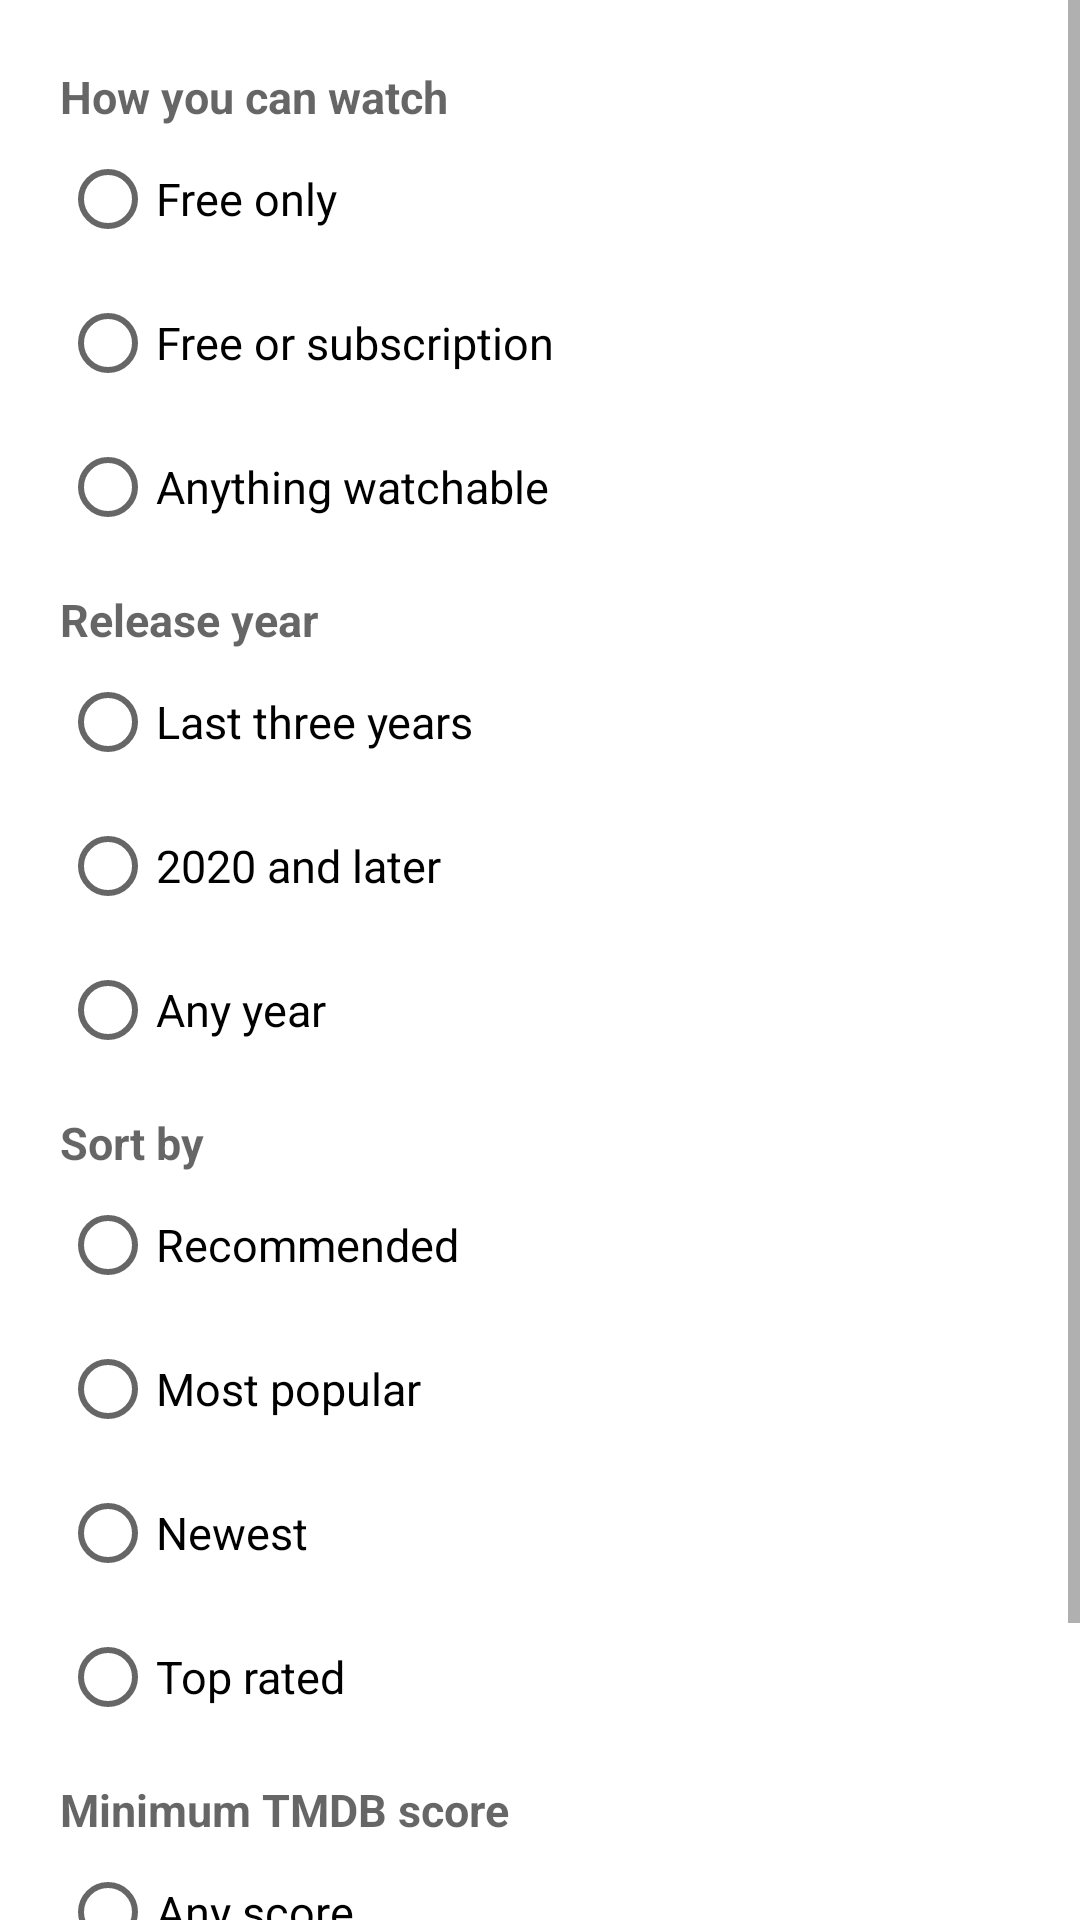

Write the Android layout XML for this screen, with the resource values it uses.
<!-- AndroidManifest.xml: application theme OpeningTheme -->
<!-- res/layout/dialog_discover_filters.xml -->
<?xml version="1.0" encoding="utf-8"?>
<ScrollView xmlns:android="http://schemas.android.com/apk/res/android"
    android:layout_width="match_parent"
    android:layout_height="wrap_content">

    <LinearLayout
        android:layout_width="match_parent"
        android:layout_height="wrap_content"
        android:orientation="vertical"
        android:paddingHorizontal="20dp"
        android:paddingTop="12dp">

        <TextView
            style="@style/DiscoverFilterHeading"
            android:text="@string/discover_filters_access" />

        <RadioGroup
            android:id="@+id/accessGroup"
            android:layout_width="match_parent"
            android:layout_height="wrap_content">

            <RadioButton
                android:id="@+id/accessFree"
                style="@style/DiscoverFilterOption"
                android:text="@string/discover_filter_free" />

            <RadioButton
                android:id="@+id/accessSubscription"
                style="@style/DiscoverFilterOption"
                android:text="@string/discover_filter_subscription" />

            <RadioButton
                android:id="@+id/accessAny"
                style="@style/DiscoverFilterOption"
                android:text="@string/discover_filter_any" />
        </RadioGroup>

        <TextView
            style="@style/DiscoverFilterHeading"
            android:text="@string/discover_filters_years" />

        <RadioGroup
            android:id="@+id/yearsGroup"
            android:layout_width="match_parent"
            android:layout_height="wrap_content">

            <RadioButton
                android:id="@+id/yearsLatest"
                style="@style/DiscoverFilterOption"
                android:text="@string/discover_years_latest" />

            <RadioButton
                android:id="@+id/years2020"
                style="@style/DiscoverFilterOption"
                android:text="@string/discover_years_2020" />

            <RadioButton
                android:id="@+id/yearsAny"
                style="@style/DiscoverFilterOption"
                android:text="@string/discover_years_any" />
        </RadioGroup>

        <TextView
            style="@style/DiscoverFilterHeading"
            android:text="@string/discover_filters_sort" />

        <RadioGroup
            android:id="@+id/sortGroup"
            android:layout_width="match_parent"
            android:layout_height="wrap_content">

            <RadioButton
                android:id="@+id/sortRecommended"
                style="@style/DiscoverFilterOption"
                android:text="@string/discover_sort_recommended" />

            <RadioButton
                android:id="@+id/sortPopular"
                style="@style/DiscoverFilterOption"
                android:text="@string/discover_sort_popular" />

            <RadioButton
                android:id="@+id/sortNewest"
                style="@style/DiscoverFilterOption"
                android:text="@string/discover_sort_newest" />

            <RadioButton
                android:id="@+id/sortRating"
                style="@style/DiscoverFilterOption"
                android:text="@string/discover_sort_rating" />
        </RadioGroup>

        <TextView
            style="@style/DiscoverFilterHeading"
            android:text="@string/discover_filters_rating" />

        <RadioGroup
            android:id="@+id/ratingGroup"
            android:layout_width="match_parent"
            android:layout_height="wrap_content">

            <RadioButton
                android:id="@+id/ratingAny"
                style="@style/DiscoverFilterOption"
                android:text="@string/discover_rating_any" />

            <RadioButton
                android:id="@+id/rating6"
                style="@style/DiscoverFilterOption"
                android:text="@string/discover_rating_6" />

            <RadioButton
                android:id="@+id/rating7"
                style="@style/DiscoverFilterOption"
                android:text="@string/discover_rating_7" />
        </RadioGroup>
    </LinearLayout>
</ScrollView>
<!-- resources referenced by this layout -->
<resources>
  <string name="discover_filter_any">Anything watchable</string>
  <string name="discover_filter_free">Free only</string>
  <string name="discover_filter_subscription">Free or subscription</string>
  <string name="discover_filters_access">How you can watch</string>
  <string name="discover_filters_rating">Minimum TMDB score</string>
  <string name="discover_filters_sort">Sort by</string>
  <string name="discover_filters_years">Release year</string>
  <string name="discover_rating_6">6 or higher</string>
  <string name="discover_rating_7">7 or higher</string>
  <string name="discover_rating_any">Any score</string>
  <string name="discover_sort_newest">Newest</string>
  <string name="discover_sort_popular">Most popular</string>
  <string name="discover_sort_rating">Top rated</string>
  <string name="discover_sort_recommended">Recommended</string>
  <string name="discover_years_2020">2020 and later</string>
  <string name="discover_years_any">Any year</string>
  <string name="discover_years_latest">Last three years</string>
  <style name="DiscoverFilterHeading">
          <item name="android:layout_width">match_parent</item>
          <item name="android:layout_height">wrap_content</item>
          <item name="android:layout_marginTop">10dp</item>
          <item name="android:textAppearance">?android:attr/textAppearanceMedium</item>
          <item name="android:textSize">15sp</item>
          <item name="android:textStyle">bold</item>
      </style>
  <style name="DiscoverFilterOption">
          <item name="android:layout_width">match_parent</item>
          <item name="android:layout_height">wrap_content</item>
          <item name="android:minHeight">48dp</item>
          <item name="android:textSize">15sp</item>
      </style>
  <style name="OpeningTheme" parent="Base.OpeningTheme" />
  <style name="Base.OpeningTheme" parent="Base.V21.OpeningTheme">
          <item name="android:navigationBarColor">@color/light_youtube_primary_color</item>
      </style>
  <style name="Base.V21.OpeningTheme" parent="Theme.AppCompat.DayNight.NoActionBar">
          <item name="colorPrimary">@android:color/transparent</item>
          <item name="colorPrimaryDark">@android:color/transparent</item>
          <item name="colorAccent">@android:color/transparent</item>
  
          <item name="android:windowBackground">@drawable/splash_background</item>
      </style>
</resources>
